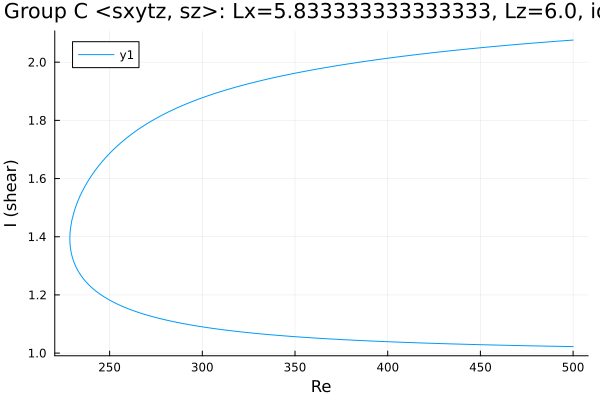

Values plotted in this chart, from the file beside it:
Re, shear
500.0, 1.022
499.7, 1.022
498.3, 1.023
496.9, 1.023
495.4, 1.023
494, 1.023
492.6, 1.023
491.2, 1.023
489.8, 1.024
488.4, 1.024
487, 1.024
485.5, 1.024
484.1, 1.024
482.7, 1.024
481.3, 1.025
479.9, 1.025
478.5, 1.025
477.1, 1.025
475.6, 1.025
474.2, 1.025
472.8, 1.026
471.4, 1.026
470, 1.026
468.6, 1.026
467.2, 1.026
465.7, 1.027
464.3, 1.027
462.9, 1.027
461.5, 1.027
460.1, 1.027
458.7, 1.028
457.3, 1.028
455.8, 1.028
454.4, 1.028
453, 1.028
451.6, 1.029
450.2, 1.029
448.8, 1.029
447.4, 1.029
445.9, 1.03
444.5, 1.03
443.1, 1.03
441.7, 1.03
440.3, 1.031
438.9, 1.031
437.5, 1.031
436, 1.031
434.6, 1.032
433.2, 1.032
431.8, 1.032
430.4, 1.032
429, 1.033
427.6, 1.033
426.1, 1.033
424.7, 1.034
423.3, 1.034
421.9, 1.034
420.5, 1.034
419.1, 1.035
417.7, 1.035
... 395 more rows
